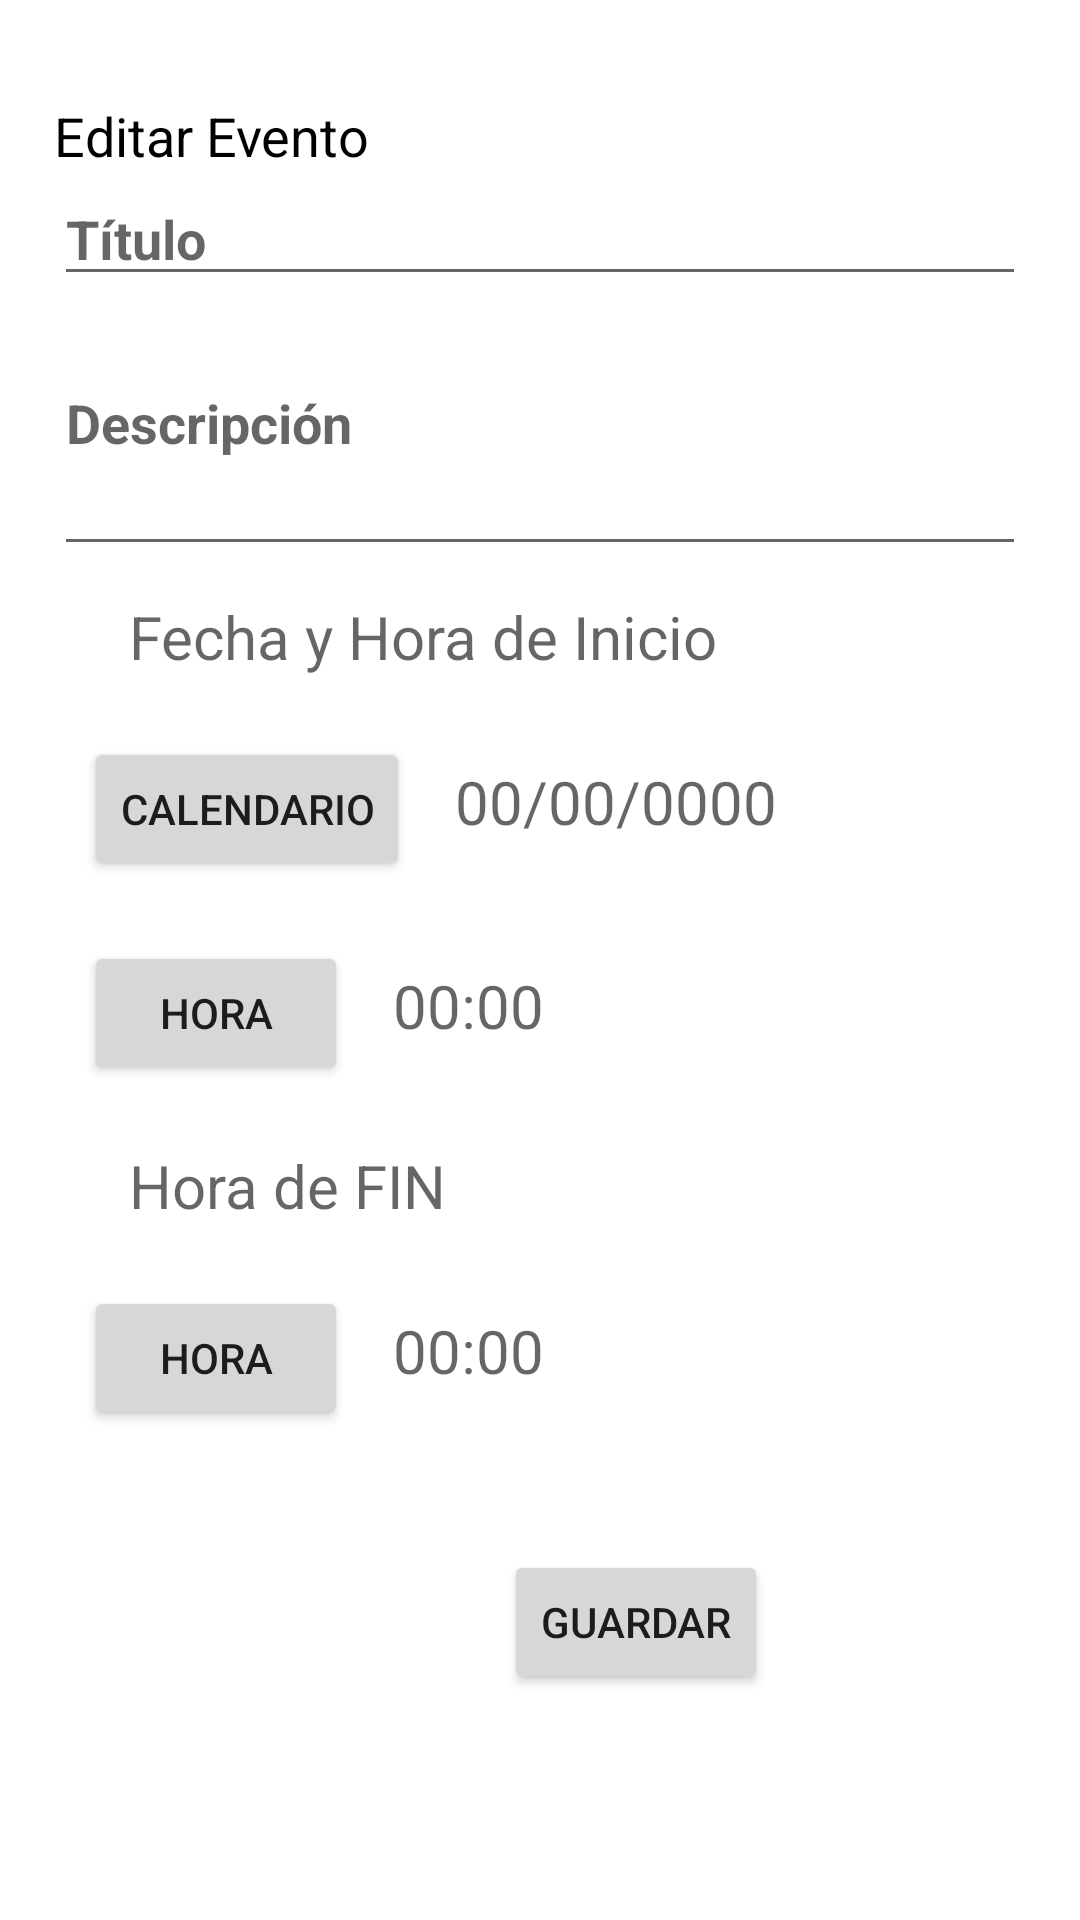

Layout XML and referenced resources for this Android screen:
<!-- AndroidManifest.xml: application theme Theme.Calendar_20170736 -->
<!-- res/layout/fragment_actualizar.xml -->
<?xml version="1.0" encoding="utf-8"?>
<ScrollView xmlns:android="http://schemas.android.com/apk/res/android"
    xmlns:tools="http://schemas.android.com/tools"
    android:layout_width="match_parent"
    android:layout_height="match_parent"
    xmlns:app="http://schemas.android.com/apk/res-auto"
    tools:context=".ActualizarFragment">

    
    <androidx.appcompat.widget.LinearLayoutCompat
        android:layout_width="match_parent"
        android:layout_height="wrap_content"
        android:padding="18dp"
        android:orientation="vertical">


        <TextView
            android:layout_width="wrap_content"
            android:layout_height="wrap_content"
            android:layout_marginTop="15dp"
            android:text="Editar Evento"
            android:textColor="@color/black"
            android:textSize="18sp"/>


        <EditText
            android:id="@+id/titulo1"
            android:layout_width="match_parent"
            android:layout_height="wrap_content"
            android:textSize="18sp"
            android:textColor="@color/black"
            android:textStyle="bold"
            android:hint="Título"
            />

        <EditText
            android:id="@+id/descripcion1"
            android:layout_width="match_parent"
            android:layout_height="wrap_content"
            android:textSize="18sp"
            android:layout_marginTop="20dp"
            android:minHeight="70dp"
            android:textColor="@color/black"
            android:textStyle="bold"
            android:hint="Descripción"
            android:gravity="start"
            />
        <androidx.appcompat.widget.LinearLayoutCompat
            android:layout_width="match_parent"
            android:layout_height="wrap_content"
            android:padding="10dp"
            android:orientation="horizontal">
            <TextView
                android:layout_width="wrap_content"
                android:layout_height="wrap_content"
                android:layout_marginStart="15dp"
                android:hint="Fecha y Hora de Inicio"
                android:textColor="@color/black"
                android:textSize="20sp"/>

        </androidx.appcompat.widget.LinearLayoutCompat>
        <androidx.appcompat.widget.LinearLayoutCompat
            android:layout_width="match_parent"
            android:layout_height="wrap_content"
            android:padding="10dp"
            android:orientation="horizontal">
            <Button
                android:id="@+id/btn_calendario1"
                android:layout_width="wrap_content"
                android:layout_height="wrap_content"
                app:icon="@drawable/icono_calendario"
                android:text="Calendario" />

            <TextView
                android:id="@+id/Fecha11"
                android:layout_width="wrap_content"
                android:layout_height="wrap_content"
                android:layout_marginStart="15dp"
                android:hint="00/00/0000"
                android:textColor="@color/black"
                android:textSize="20sp"/>

        </androidx.appcompat.widget.LinearLayoutCompat>
        <androidx.appcompat.widget.LinearLayoutCompat
            android:layout_width="match_parent"
            android:layout_height="wrap_content"
            android:padding="10dp"
            android:orientation="horizontal">
            <Button
                android:id="@+id/btn_hora11"
                android:layout_width="wrap_content"
                android:layout_height="wrap_content"
                android:text="Hora" />

            <TextView
                android:id="@+id/Hora11"
                android:layout_width="wrap_content"
                android:layout_height="wrap_content"
                android:layout_marginStart="15dp"
                android:hint="00:00"
                android:textColor="@color/black"
                android:textSize="20sp"/>

        </androidx.appcompat.widget.LinearLayoutCompat>
        <androidx.appcompat.widget.LinearLayoutCompat
            android:layout_width="match_parent"
            android:layout_height="wrap_content"
            android:padding="10dp"
            android:orientation="horizontal">
            <TextView
                android:layout_width="wrap_content"
                android:layout_height="wrap_content"
                android:layout_marginStart="15dp"
                android:hint="Hora de FIN"
                android:textColor="@color/black"
                android:textSize="20sp"/>

        </androidx.appcompat.widget.LinearLayoutCompat>

        <androidx.appcompat.widget.LinearLayoutCompat
            android:layout_width="match_parent"
            android:layout_height="wrap_content"
            android:padding="10dp"
            android:orientation="horizontal">
            <Button
                android:id="@+id/btn_hora22"
                android:layout_width="wrap_content"
                android:layout_height="wrap_content"
                android:text="Hora" />

            <TextView
                android:id="@+id/Hora22"
                android:layout_width="wrap_content"
                android:layout_height="wrap_content"
                android:layout_marginStart="15dp"
                android:hint="00:00"
                android:textColor="@color/black"
                android:textSize="20sp"/>

        </androidx.appcompat.widget.LinearLayoutCompat>

        <Button
            android:id="@+id/guardar1"
            android:layout_width="wrap_content"
            android:layout_height="wrap_content"
            android:gravity="center"
            android:layout_marginTop="30dp"
            android:layout_marginStart="150dp"
            android:text="GUARDAR" />





    </androidx.appcompat.widget.LinearLayoutCompat>

</ScrollView>
<!-- resources referenced by this layout -->
<resources>
  <color name="black">#FF000000</color>
  <!-- drawable icono_calendario (drawable) -->
  <vector android:height="24dp" android:tint="#C3BDD0"
      android:viewportHeight="24" android:viewportWidth="24"
      android:width="24dp" xmlns:android="http://schemas.android.com/apk/res/android">
      <path android:fillColor="@android:color/white" android:pathData="M20,3h-1L19,1h-2v2L7,3L7,1L5,1v2L4,3c-1.1,0 -2,0.9 -2,2v16c0,1.1 0.9,2 2,2h16c1.1,0 2,-0.9 2,-2L22,5c0,-1.1 -0.9,-2 -2,-2zM20,21L4,21L4,8h16v13z"/>
  </vector>
  <style name="Theme.Calendar_20170736" parent="Theme.MaterialComponents.DayNight.DarkActionBar">
          
          <item name="colorPrimary">@color/purple_500</item>
          <item name="colorPrimaryVariant">@color/purple_700</item>
          <item name="colorOnPrimary">@color/white</item>
          
          <item name="colorSecondary">@color/teal_200</item>
          <item name="colorSecondaryVariant">@color/teal_700</item>
          <item name="colorOnSecondary">@color/black</item>
          
          <item name="android:statusBarColor">?attr/colorPrimaryVariant</item>
          
      </style>
  <color name="purple_500">#673AB7</color>
  <color name="purple_700">#FF3700B3</color>
  <color name="white">#FFFFFFFF</color>
  <color name="teal_200">#FF03DAC5</color>
  <color name="teal_700">#FF018786</color>
</resources>
